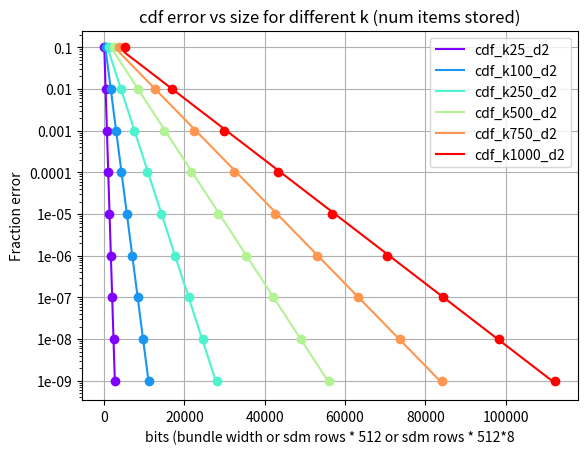

Write the Python code that produced this figure.
# script to find equation fitting relationship between
# number of rows and error rate for different versions of
# sdm and for bundle


import math
import matplotlib.pyplot as plt
from matplotlib.pyplot import cm
from matplotlib.text import Text
# from scipy.optimize import curve_fit
from scipy.stats import linregress
from scipy import special
import numpy as np
import sympy as sym

mdims = {
	"bun_k1000_d100":
		[[1,24002],
		[2, 40503],
		[3, 55649],
		[4, 70239],
		[5, 84572],
		[6, 98790],
		[7, 112965],
		[8, 127134],
		[9, 141311]],
	"bun_k750_d100":
		# Bundle sizes, for k=750, d=100:
		[[1, 18012],
		[2, 30389],
		[3, 41750],
		[4, 52693],
		[5, 63443],
		[6, 74108],
		[7, 84740],
		[8, 95367],
		[9, 106002]],
	"bun_k500_d100":	
		# 	Bundle sizes, for k=500, d=100:
		[[1, 12020],
		[2, 20273],
		[3, 27848],
		[4, 35144],
		[5, 42313],
		[6, 49424],
		[7, 56513],
		[8, 63599],
		[9, 70690]],
	"bun_k250_d100":
		# 	Bundle sizes, for k=250, d=100:
		[[1, 6025],
		[2, 10153],
		[3, 13942],
		[4, 17593],
		[5, 21179],
		[6, 24736],
		[7, 28283],
		[8, 31827],
		[9, 35374]],
	"bun_k125_d100":
		# 	Bundle sizes, for k=125, d=100:
		[[1, 3000],
		[2, 5050],
		[3, 6931],
		[4, 8743],
		[5, 10523],
		[6, 12290],
		[7, 14051],
		[8, 15811],
		[9, 17572]],
	"sdm_k1000_d100_c1": # sdm_binarized_nact_optimum_dims
		[[1, 50, 1,], # 200],  # comment out epochs
		[2, 97, 1,], #  200],
		[3, 158, 3,], #  300],
		[4, 208, 3,], #  400],
		[5, 262, 3,], # 3000],
		[6, 315, 5,], # 10000],
		[7, 368, 5,], # 40000]]
		[8, 424, 7,],
		[9, 476, 7]],
	"sdm_k1000_d100_c8":
		#output from sdm_anl.Sdm_error_analytical:
		# SDM sizes, nact:
		# sdm_8bit_counter_dims = [
		[[1, 51, 1],
		[2, 86, 2],
		[3, 125, 2],
		[4, 168, 2],
		[5, 196, 3],
		[6, 239, 3],
		[7, 285, 3],
		[8, 312, 4],
		[9, 349, 4]]
	}

def dplen(mm, per):
	# calculate vector length requred to store bundle at per accuracy
	# mm - mean of match distribution (single bit error rate, 0< mm < 0.5)
	# per - desired probability of error on recall (e.g. 0.000001)
	# This derived from equations in Pentti's 1997 paper, "Fully Distributed
	# Representation", page 3, solving per = probability random vector has
	# smaller hamming distance than hamming to matching vector, (difference
	# in normal distributions) is less than zero; solve for length (N)
	# in terms of per and mean distance to match (mm, denoted as delta in the
	# paper.)
	n = (-2*(-0.25 - mm + mm**2)*special.erfinv(-1 + 2*per)**2)/(0.5 - mm)**2
	return round(n) + 1

def bunlen(k, per):
	# calculated bundle length needed to store k items with accuracy per
	# This calculates the mean distance to the matching vector using
	# approximation on page 3 in Pentti's paper (referenced above)
	# then calls dplen to calculate the vector length.
	return dplen(0.5 - 0.4 / math.sqrt(k - 0.44), per)

def bunlenf(k, perf, n):
	# bundle length from final probabability error (perf) taking
	# into account number of items in bundle (k) and number of other items (n) in item memory?
	per = perf/(k*n)
	return bunlen(k, per)

def cdf_dims(k):
	# calculate width of bundle needed to store k items at different precisions (perr)
	# assuming only one distractor in item memory
	dims = []
	for i in range(1,10):
		per = 10**(-i)
		w = bunlen(k, per)  # width of bundle
		dims.append([i, w])
	return dims


class Line_fit():
	# fit line to size of sdm or bundle

	def __init__(self, mem_type):
		if mem_type not in mdims:
			print("Invalid mem_type: %s" %(mem_type))
			sys.exit("options are: %s" % sorted(mem_type.keys()))
		dims = mdims[mem_type]
		nsizes = len(dims)
		x = np.empty(nsizes, dtype=np.float64)
		y = np.empty(nsizes, dtype=np.float64)
		for i in range(nsizes):
			perr, width = dims[i][0:2]
			assert perr == i + 1
			x[i] = width
			y[i] = 10**(-perr)
		ylog = np.log(y)  # store log of error for regression
		result = linregress(x, y=ylog)
		self.k = np.exp(result.intercept)
		self.m = -result.slope
		self.x = x
		self.y = y
		self.yreg = self.k * np.exp(-self.m *x)
		print("%s for err=k*exp(-m*x), k=%s, m=%s" % (mem_type, self.k, self.m))


def plot_sdm_vs_bundle():
	bundle = Line_fit("bun_k1000_d100")
	bin_sdm = Line_fit("sdm_k1000_d100_c1") #("binarized_sdm")
	full_sdm = Line_fit("sdm_k1000_d100_c8") # ("8bit_counter_sdm")
	bin_sdm_bits = bin_sdm.x * 512  # bits per row
	full_sdm_bits = full_sdm.x * 512 * 8

	plt.plot(bundle.x, bundle.y, 'ro',label="Bundle data")
	plt.plot(bundle.x, bundle.yreg,label="Bundle Line_fit")
	plt.plot(bin_sdm_bits, bin_sdm.y, 'go',label="1-bit sdm data")
	plt.plot(bin_sdm_bits, bin_sdm.yreg,label="1-bit sdm Line_fit")
	plt.plot(full_sdm_bits, full_sdm.y, 'bo',label="8-bit sdm data")
	plt.plot(full_sdm_bits, full_sdm.yreg,label="8-bit sdm Line_fit")
	plt.title("Bundle vs 1-bit sdm vs 8-bit sdm error vs size (bits)")
	plt.xlabel("bits (bundle width or sdm rows * 512 or sdm rows * 512*8")
	plt.ylabel("Fraction error")
	plt.yscale('log')
	yticks = (10.0**-(np.arange(9.0, 0, -1.0)))
	ylabels = [10.0**(-i) for i in range(9, 0, -1)]
	plt.yticks(yticks, ylabels)
	plt.grid()
	plt.legend(loc='upper right')
	plt.show()

def vary_num_items():
	# plot bundle sizes required for different number of items
	wanted_dims = ["bun_k125_d100", "bun_k250_d100", "bun_k500_d100", "bun_k750_d100", "bun_k1000_d100"]
	colors = cm.rainbow(np.linspace(0, 1, len(wanted_dims)))
	for i in range(len(wanted_dims)):
		dim = wanted_dims[i]
		obs = Line_fit(dim)
		# plt.plot(obs.x, obs.y, 'o', c=colors[i], label="%s data" % dim)
		plt.plot(obs.x, obs.y, 'o', c=colors[i])
		plt.plot(obs.x, obs.yreg, c=colors[i], label=dim)
	finalize_plot("bundle error vs size for different k (num items stored)")

def finalize_plot(title):
	plt.title(title)
	plt.xlabel("bits (bundle width or sdm rows * 512 or sdm rows * 512*8")
	plt.ylabel("Fraction error")
	plt.yscale('log')
	yticks = (10.0**-(np.arange(9.0, 0, -1.0)))
	ylabels = [10.0**(-i) for i in range(9, 0, -1)]
	plt.yticks(yticks, ylabels)
	plt.grid()
	plt.legend(loc='upper right')
	plt.show()

def plot_cdf_dims():
	kvals = [25, 100, 250, 500, 750, 1000]
	colors = cm.rainbow(np.linspace(0, 1, len(kvals)))
	for i in range(len(kvals)):
		k = kvals[i]
		dim = "cdf_k%s_d2" % k
		mdims[dim] = cdf_dims(k)
		print("%s=\n%s" % (dim, mdims[dim]))
		obs = Line_fit(dim)
		# plt.plot(obs.x, obs.y, 'o', c=colors[i], label="%s data" % dim)
		plt.plot(obs.x, obs.y, 'o', c=colors[i])
		plt.plot(obs.x, obs.yreg, c=colors[i], label=dim)
	finalize_plot("cdf error vs size for different k (num items stored)")

def plot_single_fit(mem_type):
	sys.exit("not implemented")
	plt.plot(x, y, 'ro',label="Original Data")
	plt.plot(x, yreg, 'g-', label="linregress")

	plt.title("found vs linregress for %s" % dims_using)

	plt.yscale('log')
	plt.grid()
	plt.legend(loc='upper right')
	plt.show()

def main():
	plot_type = "cdf_dims" # "vary_num_items" # "plot_sdm_vs_bundle"
	if plot_type == "plot_sdm_vs_bundle":
		plot_sdm_vs_bundle()
	elif plot_type == "vary_num_items":
		vary_num_items()
	elif plot_type == "cdf_dims":
		plot_cdf_dims()
	else:
		sys.exit("plot_type %s not implemented" % plot_type)



if __name__ == "__main__":
	# test sdm and bundle
	main()


# def bine(x):
# 	m = 0.04344500175460464
# 	k=0.8778013135972488
# 	return k * np.exp(-m*x)

# yb = [bine(nrows) for nrows in x]
# plt.plot(x, y, 'g-', label="bine calculated")

# function to optomize
# def func(x, k, m):
# 	return k + np.exp(-m * x)

# popt, pcov = curve_fit(func, x, y, p0=[0.8778013135972488, 0.04344500175460464])

# print("popt=%s" % popt)
